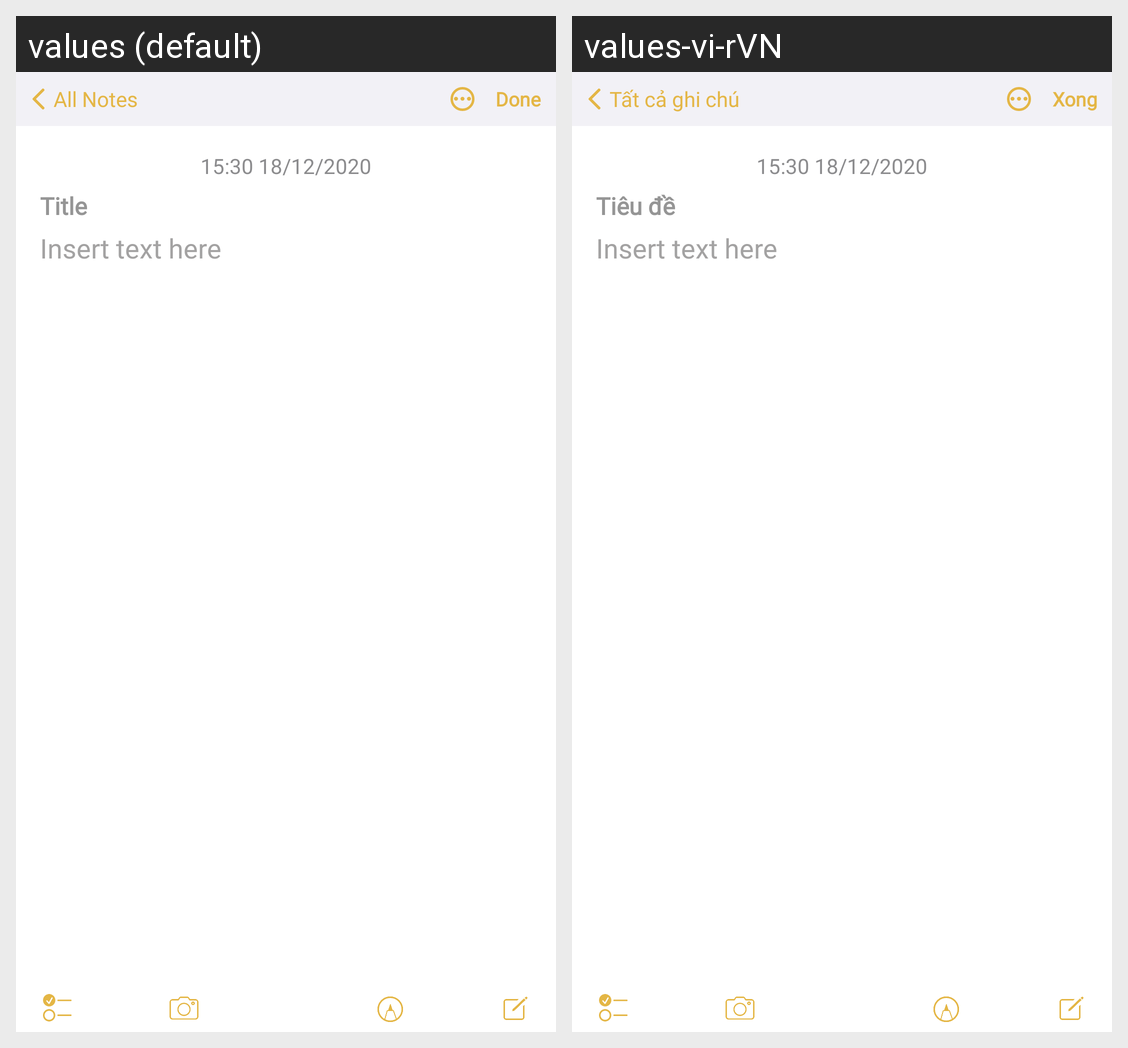

Locale-by-locale string values for the Android screen shown in this grid:
Android screen res/layout/activity_add_note.xml rendered under 2 locales, left to right: values (default), values-vi-rVN. Device: Nexus 5 (rendered at 1080×1920; each locale shown at half size, 540×960, under a caption strip naming it); theme Theme.Design.NoActionBar.
Strings drawn on this screen, with the default value and each locale's value (text and hints the layout hard-codes, and strings that could not be matched under every locale, appear in the picture but are not listed):

title
  values: Title
  values-vi-rVN: Tiêu đề

insert_text_here
  values: Insert text here
  values-vi-rVN: Insert text here

app_name2
  values: All Notes
  values-vi-rVN: Tất cả ghi chú

done
  values: Done
  values-vi-rVN: Xong

all_notes
  values: All Notes
  values-vi-rVN: Tất cả ghi chú
